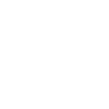
t = 0.00 s
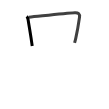
t = 1.75 s
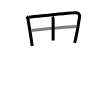
t = 3.50 s
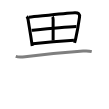
t = 5.50 s
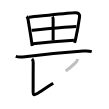
t = 7.25 s
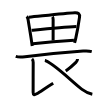
t = 9.00 s

The animated SVG that drew these frames (rendered in a browser with its animation timeline set to each time). Animation: 9 SMIL elements (animate=9); one cycle of 9.00 s.

<svg width="109px" height="109px" viewBox="0 0 px 109px" xmlns="http://www.w3.org/2000/svg" xmlns:xlink="http://www.w3.org/1999/xlink" xml:space="preserve" version="1.1"  baseProfile="full">
<path d="M26.73,16.38c0.9,0.87,1.17,2.03,1.34,3.11c0.99,6.39,2.32,13.98,3.48,21.86c0.23,1.54,0.45,3.09,0.66,4.65" style="fill:none;stroke:black;stroke-width:3;opacity:0">
  <animate attributeType="CSS" attributeName="opacity" from="0" to="1" begin="0s" dur="1s" repeatCount="Indefinite" fill="freeze" />
</path>
<path d="M28.9,17.18C41,16,65.39,13.24,74.75,12.73c3.52-0.2,5.24,1.12,4.76,4.53c-0.65,4.6-2.16,13.96-3.72,20.88c-0.4,1.79-0.81,3.41-1.2,4.75" style="fill:none;stroke:black;stroke-width:3;opacity:0">
  <animate attributeType="CSS" attributeName="opacity" from="0" to="1" begin="1s" dur="1s" repeatCount="Indefinite" fill="freeze" />
</path>
<path d="M52.43,16.78c0.7,0.84,0.71,2.12,0.71,3.06c-0.01,6.41-0.01,11.41-0.01,20.66" style="fill:none;stroke:black;stroke-width:3;opacity:0">
  <animate attributeType="CSS" attributeName="opacity" from="0" to="1" begin="2s" dur="1s" repeatCount="Indefinite" fill="freeze" />
</path>
<path d="M31.63,30.3c13.87-1.43,31.74-3.3,44.79-3.8" style="fill:none;stroke:black;stroke-width:3;opacity:0">
  <animate attributeType="CSS" attributeName="opacity" from="0" to="1" begin="3s" dur="1s" repeatCount="Indefinite" fill="freeze" />
</path>
<path d="M32.86,43.75C44.5,42.43,60.5,41,73.94,40.17" style="fill:none;stroke:black;stroke-width:3;opacity:0">
  <animate attributeType="CSS" attributeName="opacity" from="0" to="1" begin="4s" dur="1s" repeatCount="Indefinite" fill="freeze" />
</path>
<path d="M15.75,56.4c3,0.97,6.06,0.68,9.25,0.29c17.25-2.07,41.69-4.41,58.13-5.6c2.84-0.21,5.85-0.24,8.62,0.49" style="fill:none;stroke:black;stroke-width:3;opacity:0">
  <animate attributeType="CSS" attributeName="opacity" from="0" to="1" begin="5s" dur="1s" repeatCount="Indefinite" fill="freeze" />
</path>
<path d="M32.01,58.87c0.99,0.88,1.19,2.4,1.19,3.75c0,5.14-0.1,24.04-0.08,29.51c0.01,2.96,1,3.25,3.63,1.67c3.89-2.33,9.74-6.55,16.44-10.64" style="fill:none;stroke:black;stroke-width:3;opacity:0">
  <animate attributeType="CSS" attributeName="opacity" from="0" to="1" begin="6s" dur="1s" repeatCount="Indefinite" fill="freeze" />
</path>
<path d="M77.51,58.92c-0.01,1.45-0.5,2.38-1.61,3.49c-2.98,2.95-7.15,6.5-10.15,8.59" style="fill:none;stroke:black;stroke-width:3;opacity:0">
  <animate attributeType="CSS" attributeName="opacity" from="0" to="1" begin="7s" dur="1s" repeatCount="Indefinite" fill="freeze" />
</path>
<path d="M44.85,60.57c6.87,0.96,29.66,23.35,37.16,28.78c2.76,2,6.86,4.26,10.3,4.95" style="fill:none;stroke:black;stroke-width:3;opacity:0">
  <animate attributeType="CSS" attributeName="opacity" from="0" to="1" begin="8s" dur="1s" repeatCount="Indefinite" fill="freeze" />
</path>
</svg>
